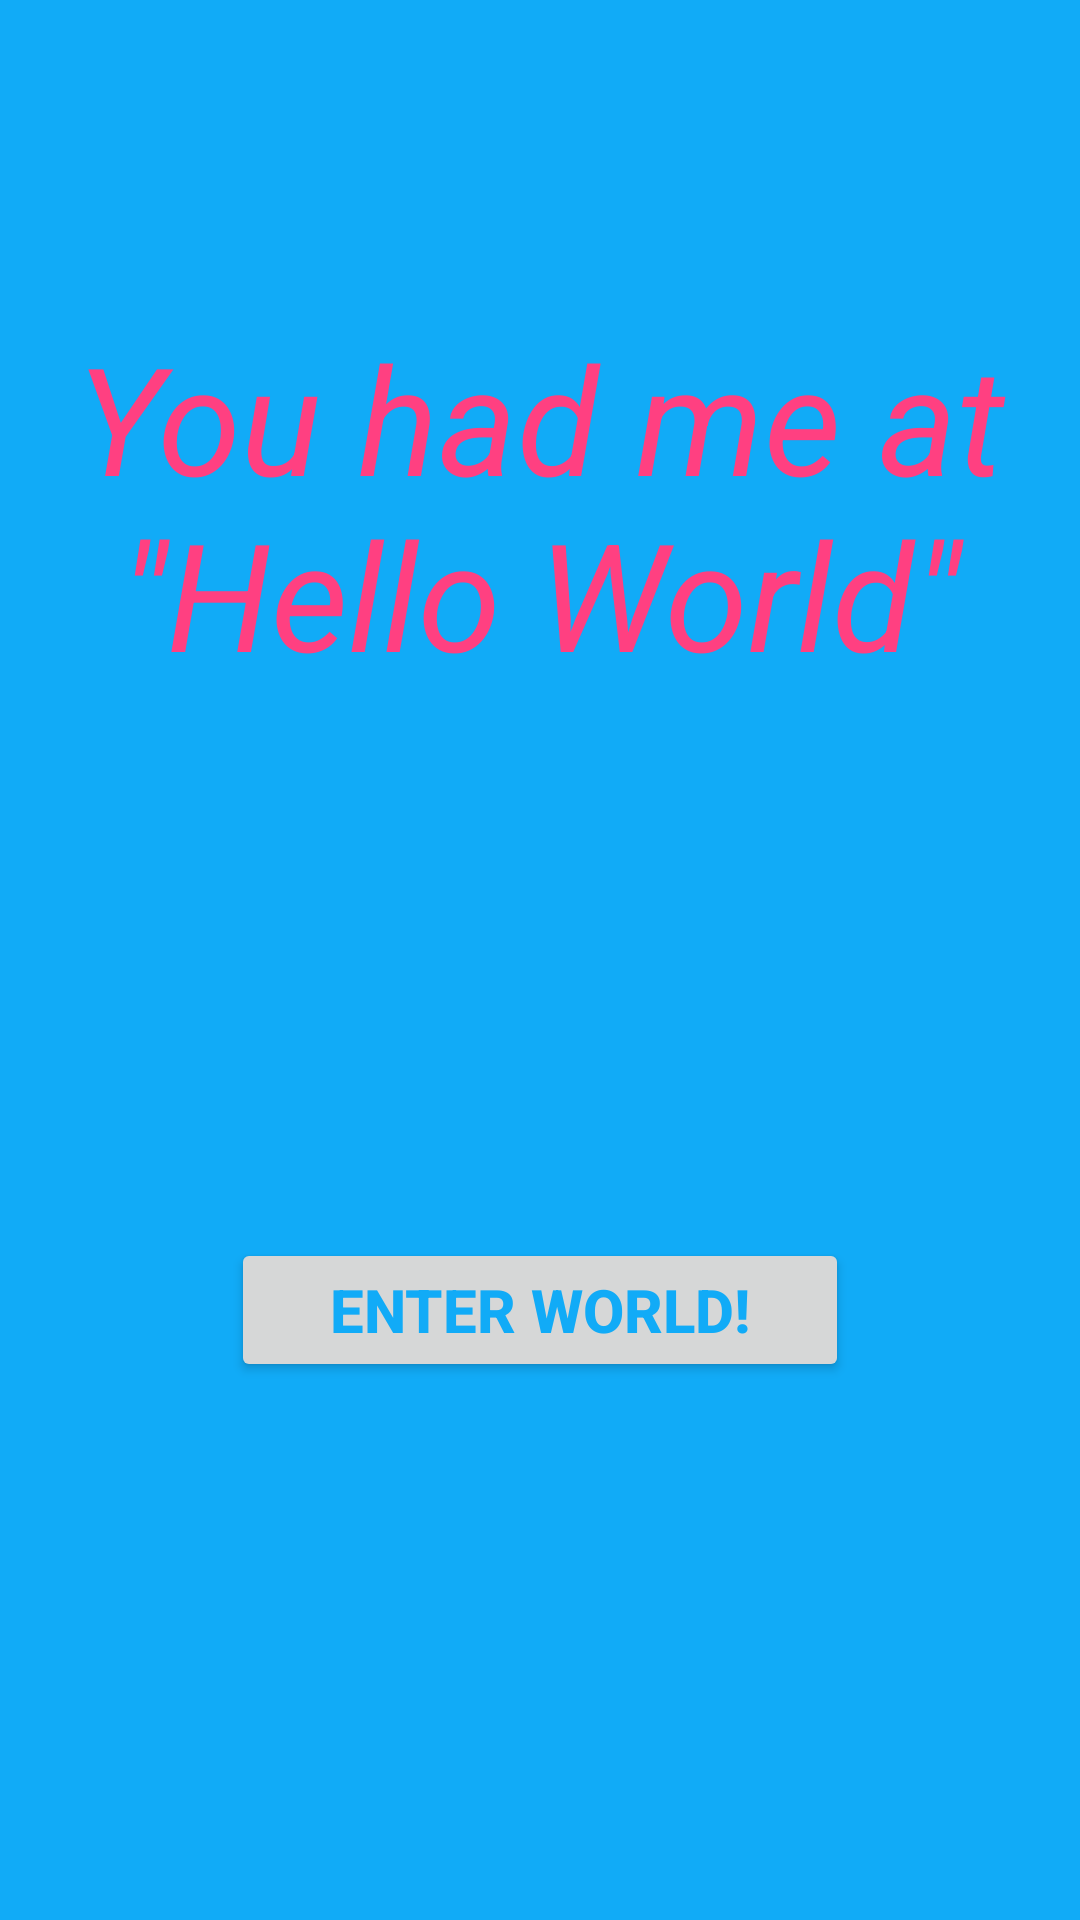

Reconstruct the res/layout file that produces this screen, plus the resources it refers to.
<!-- AndroidManifest.xml: application theme AppTheme -->
<!-- res/layout/activity_main.xml -->
<?xml version="1.0" encoding="utf-8"?>
<android.support.constraint.ConstraintLayout xmlns:android="http://schemas.android.com/apk/res/android"
    xmlns:app="http://schemas.android.com/apk/res-auto"
    xmlns:tools="http://schemas.android.com/tools"
    android:layout_width="match_parent"
    android:layout_height="match_parent"
    android:background="@color/BabyBlue"
    tools:context="com.example.a17yen.pickup2.MainActivity">

    <TextView
        android:id="@+id/mainText"
        android:layout_width="0dp"
        android:layout_height="129dp"
        android:layout_marginEnd="16dp"
        android:layout_marginStart="16dp"
        android:layout_marginTop="104dp"
        android:gravity="center"
        android:text='You had me at "Hello World"'
        android:textColor="@color/colorAccent"
        android:textSize="50sp"
        android:textStyle="italic"
        app:layout_constraintEnd_toEndOf="parent"
        app:layout_constraintHorizontal_bias="0.0"
        app:layout_constraintStart_toStartOf="parent"
        app:layout_constraintTop_toTopOf="parent" />

    <Button
        android:id="@+id/buttonFirst"
        android:layout_width="206dp"
        android:layout_height="wrap_content"
        android:layout_marginBottom="8dp"
        android:layout_marginEnd="8dp"
        android:layout_marginStart="8dp"
        android:layout_marginTop="8dp"
        android:text="Enter World!"
        android:textColor="@color/BabyBlue"
        android:textSize="20sp"
        android:textStyle="bold"
        app:layout_constraintBottom_toBottomOf="parent"
        app:layout_constraintEnd_toEndOf="parent"
        app:layout_constraintStart_toStartOf="parent"
        app:layout_constraintTop_toBottomOf="@+id/mainText" />

</android.support.constraint.ConstraintLayout>
<!-- resources referenced by this layout -->
<resources>
  <color name="BabyBlue">#11abf7</color>
  <color name="colorAccent">#FF4081</color>
  <style name="AppTheme" parent="Theme.AppCompat.Light.DarkActionBar">
          
          <item name="colorPrimary">@color/Grey</item>
          <item name="colorPrimaryDark">@color/DarkGrey</item>
          <item name="colorAccent">@color/colorAccent</item>
      </style>
  <color name="Grey">#90A4AE</color>.
  <color name="DarkGrey">#607D8B</color>.
</resources>
